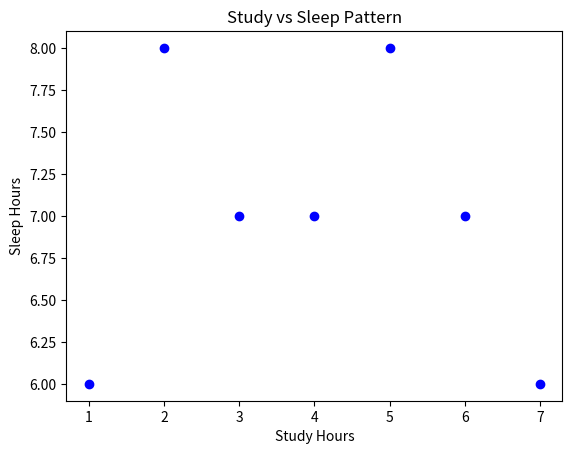

Reproduce this figure in Python. (Note: this script raises an exception after producing the figure.)
# -*- coding: utf-8 -*-
"""Worksheet0_2507012_LinaGiri

Automatically generated by Colab.

Original file is located at
    https://colab.research.google.com/drive/1aterzY7gzN3kp1M4khSvuHe4Yg7s2kCC

Task 2
"""

# Sample study time data
time_data = [2, 4, 1, 6, 5, 3, 7]

# Count days in each category using list comprehensions
low_days = len([h for h in time_data if h < 3])
moderate_days = len([h for h in time_data if 3 <= h <= 5])
high_days = len([h for h in time_data if h > 5])

# Print results
print("Low study time (<3 hours):", low_days)
print("Moderate study time (3-5 hours):", moderate_days)
print("High study time (>5 hours):", high_days)

"""Task1"""

# Sample study time data
time_data = [2, 4, 1, 6, 5, 3, 7]

# Empty lists for classifications
low_study = []        # < 3 hours
moderate_study = []   # 3 to 5 hours
high_study = []       # > 5 hours

# Classify study hours
for study_hours in time_data:
    if study_hours < 3:
        low_study.append(study_hours)
    elif 3 <= study_hours <= 5:
        moderate_study.append(study_hours)
    else:
        high_study.append(study_hours)

# Print results
print("Low study days:", low_study)
print("Moderate study days:", moderate_study)
print("High study days:", high_study)

"""Task 3"""

time_data = [2, 4, 1, 6, 5, 3, 7]
study_minutes = [hours * 60 for hours in time_data]
print("Study time in minutes:", study_minutes)

"""Task 4"""

time_data = [
    [2, 3, 8],
    [4, 2, 7],
    [1, 4, 6],
    [6, 1, 7],
    [5, 2, 8],
    [3, 3, 7],
    [7, 1, 6]
]

study_hours = []
entertainment_hours = []
sleep_hours = []
for record in time_data:
    study_hours.append(record[0])
    entertainment_hours.append(record[1])
    sleep_hours.append(record[2])
average_study = sum(study_hours) / len(study_hours)
average_entertainment = sum(entertainment_hours) / len(entertainment_hours)
average_sleep = sum(sleep_hours) / len(sleep_hours)
print(f"Average hours spent studying: {average_study:.2f}")
print(f"Average hours spent on entertainment: {average_entertainment:.2f}")
print(f"Average hours spent sleeping: {average_sleep:.2f}")

"""Task 5

"""

import matplotlib.pyplot as plt
time_data = [
    [2, 3, 8],
    [4, 2, 7],
    [1, 4, 6],
    [6, 1, 7],
    [5, 2, 8],
    [3, 3, 7],
    [7, 1, 6]
]
study_hours = [record[0] for record in time_data]
sleep_hours = [record[2] for record in time_data]
plt.scatter(study_hours, sleep_hours, color='blue')
plt.xlabel("Study Hours")
plt.ylabel("Sleep Hours")
plt.title("Study vs Sleep Pattern")
plt.show()

"""8.1 Recursion"""

Task1

def sum_nested_list(nested_list):
    """
    Recursively sums all numbers inside a nested list.
    """
    total = 0
    for element in nested_list:
        if isinstance(element, list):
            total += sum_nested_list(element)
        else:
            total += element
    return total


# Test
nested_list = [1, [2, [3, 4], 5], 6, [7, 8]]
print("Sum:", sum_nested_list(nested_list))

"""Task 2

"""

def generate_permutations(s):
    if len(s) <= 1:
        return [s]

    permutations = []
    used = set()

    for i in range(len(s)):
        char = s[i]
        if char in used:
            continue
        used.add(char)

        remaining = s[:i] + s[i+1:]
        for perm in generate_permutations(remaining):
            permutations.append(char + perm)

    return permutations

print(generate_permutations("abc"))
print(generate_permutations("aab"))

"""Task3"""

def calculate_directory_size(directory):
    """
    Recursively calculates total size of a directory represented as nested dictionaries.
    """
    total_size = 0

    for key, value in directory.items():
        if isinstance(value, dict):
            total_size += calculate_directory_size(value)
        else:
            total_size += value

    return total_size


# Test
directory_structure = {
    "file1.txt": 200,
    "file2.txt": 300,
    "subdir1": {
        "file3.txt": 400,
        "file4.txt": 100
    },
    "subdir2": {
        "subsubdir1": {
            "file5.txt": 250
        },
        "file6.txt": 150
    }
}

print("Total directory size (KB):", calculate_directory_size(directory_structure))

"""8.2 Dynamic Programming:

Task 1
"""

def min_coins(coins, amount):
    """
    Uses DP (tabulation) to find minimum number of coins to make 'amount'.
    Returns -1 if impossible.
    """
    dp = [float("inf")] * (amount + 1)
    dp[0] = 0

    for coin in coins:
        for a in range(coin, amount + 1):
            dp[a] = min(dp[a], dp[a - coin] + 1)

    return dp[amount] if dp[amount] != float("inf") else -1


print(min_coins([1, 2, 5], 11))

"""Task 2"""

def longest_common_subsequence(s1, s2):

    n, m = len(s1), len(s2)

    dp = [[0]*(m+1) for _ in range(n+1)]

    for i in range(1, n+1):
        for j in range(1, m+1):
            if s1[i-1] == s2[j-1]:
                dp[i][j] = dp[i-1][j-1] + 1
            else:
                dp[i][j] = max(dp[i-1][j], dp[i][j-1])

    return dp[n][m]


print(longest_common_subsequence("abcde", "ace"))

"""Task 3"""

def knapsack(weights, values, capacity):
    n = len(weights)
    dp = [[0]*(capacity+1) for _ in range(n+1)]

    for i in range(1, n+1):
        for cap in range(capacity+1):
            if weights[i-1] <= cap:
                dp[i][cap] = max(
                    dp[i-1][cap],
                    dp[i-1][cap - weights[i-1]] + values[i-1]
                )
            else:
                dp[i][cap] = dp[i-1][cap]

    return dp[n][capacity]


# Test
weights = [1, 3, 4, 5]
values = [1, 4, 5, 7]
capacity = 7

print(knapsack(weights, values, capacity))